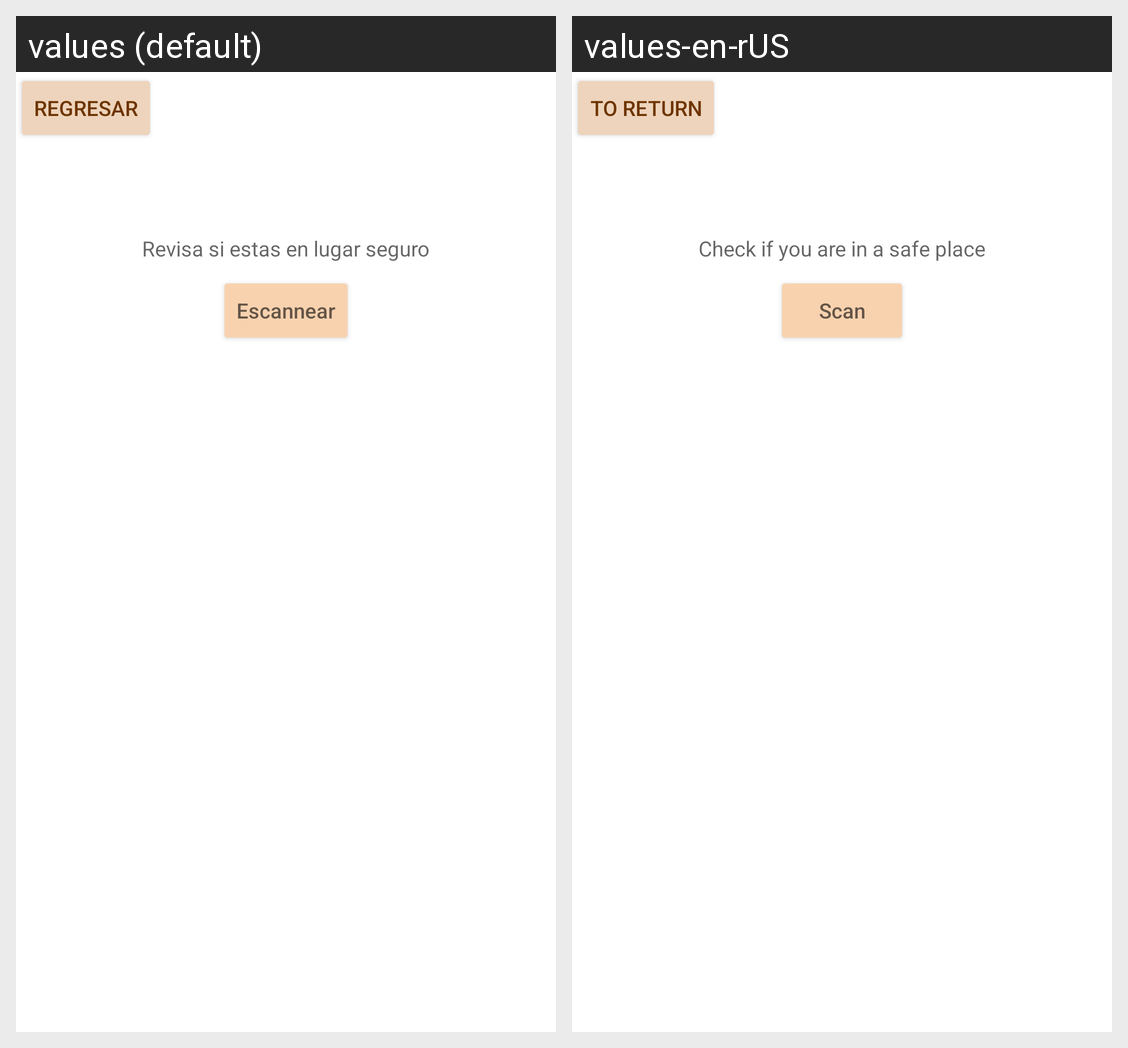

The Android screen above is rendered under two locales of the same app. Produce the string resources it draws, with the default and per-locale values.
Android screen res/layout/activity_informacion.xml rendered under 2 locales, left to right: values (default), values-en-rUS. Device: Nexus 5 (rendered at 1080×1920; each locale shown at half size, 540×960, under a caption strip naming it); theme AppTheme.
Strings drawn on this screen, with the default value and each locale's value (text and hints the layout hard-codes, and strings that could not be matched under every locale, appear in the picture but are not listed):

texto65
  values: regresar
  values-en-rUS: to return

texto11
  values: Revisa si estas en lugar seguro
  values-en-rUS: Check if you are in a safe place

texto10
  values: Escannear
  values-en-rUS: Scan
